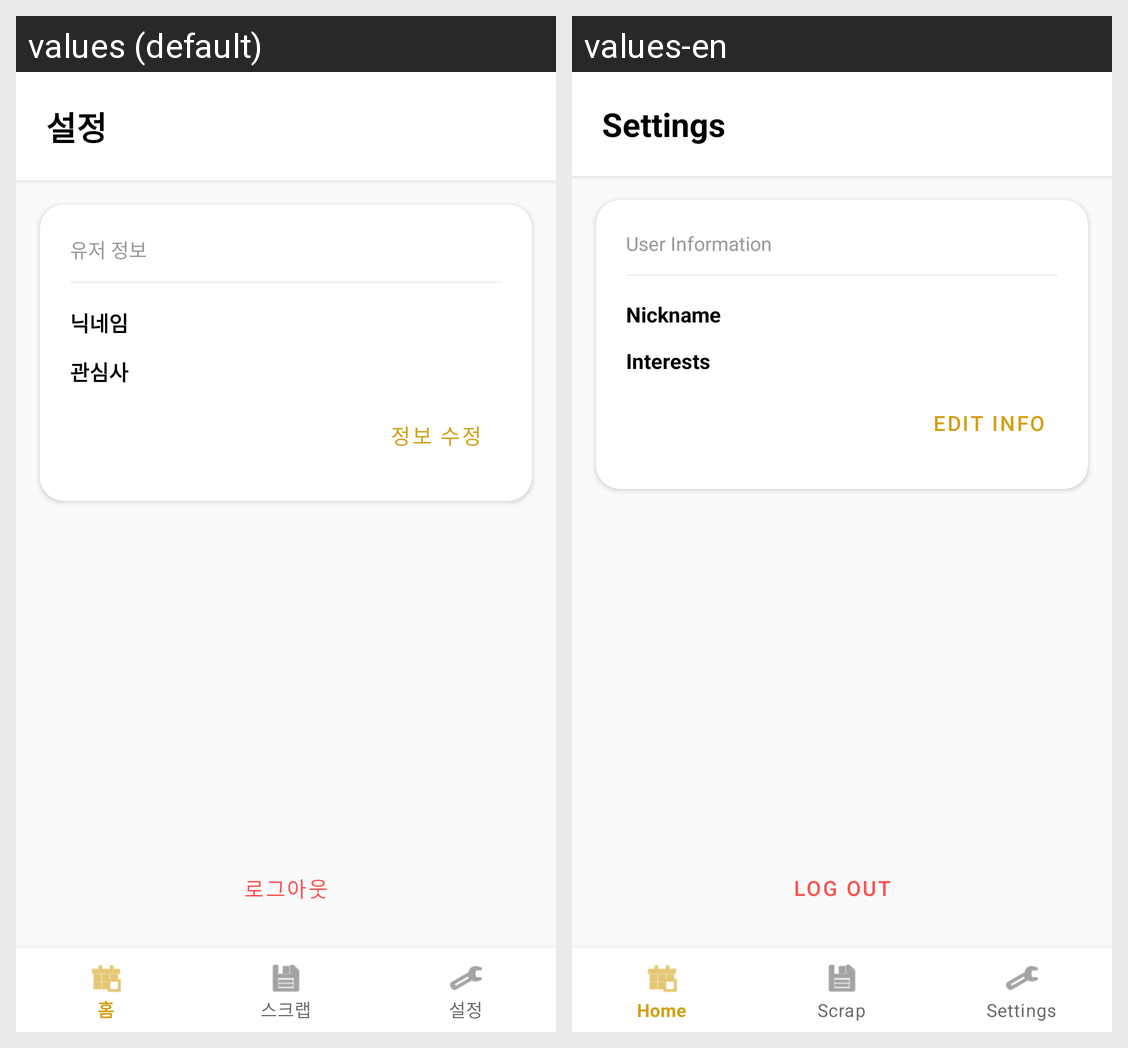

The Android screen above is rendered under two locales of the same app. Produce the string resources it draws, with the default and per-locale values.
Android screen res/layout/activity_settings.xml rendered under 2 locales, left to right: values (default), values-en. Device: Nexus 5 (rendered at 1080×1920; each locale shown at half size, 540×960, under a caption strip naming it); theme Theme.TodayInHistory.
Strings drawn on this screen, with the default value and each locale's value (text and hints the layout hard-codes, and strings that could not be matched under every locale, appear in the picture but are not listed):

settings_title
  values: 설정
  values-en: Settings

settings_user_info_label
  values: 유저 정보
  values-en: User Information

settings_nickname_label
  values: 닉네임
  values-en: Nickname

settings_interests_label
  values: 관심사
  values-en: Interests

settings_btn_edit
  values: 정보 수정
  values-en: Edit Info

settings_btn_logout
  values: 로그아웃
  values-en: Log Out
